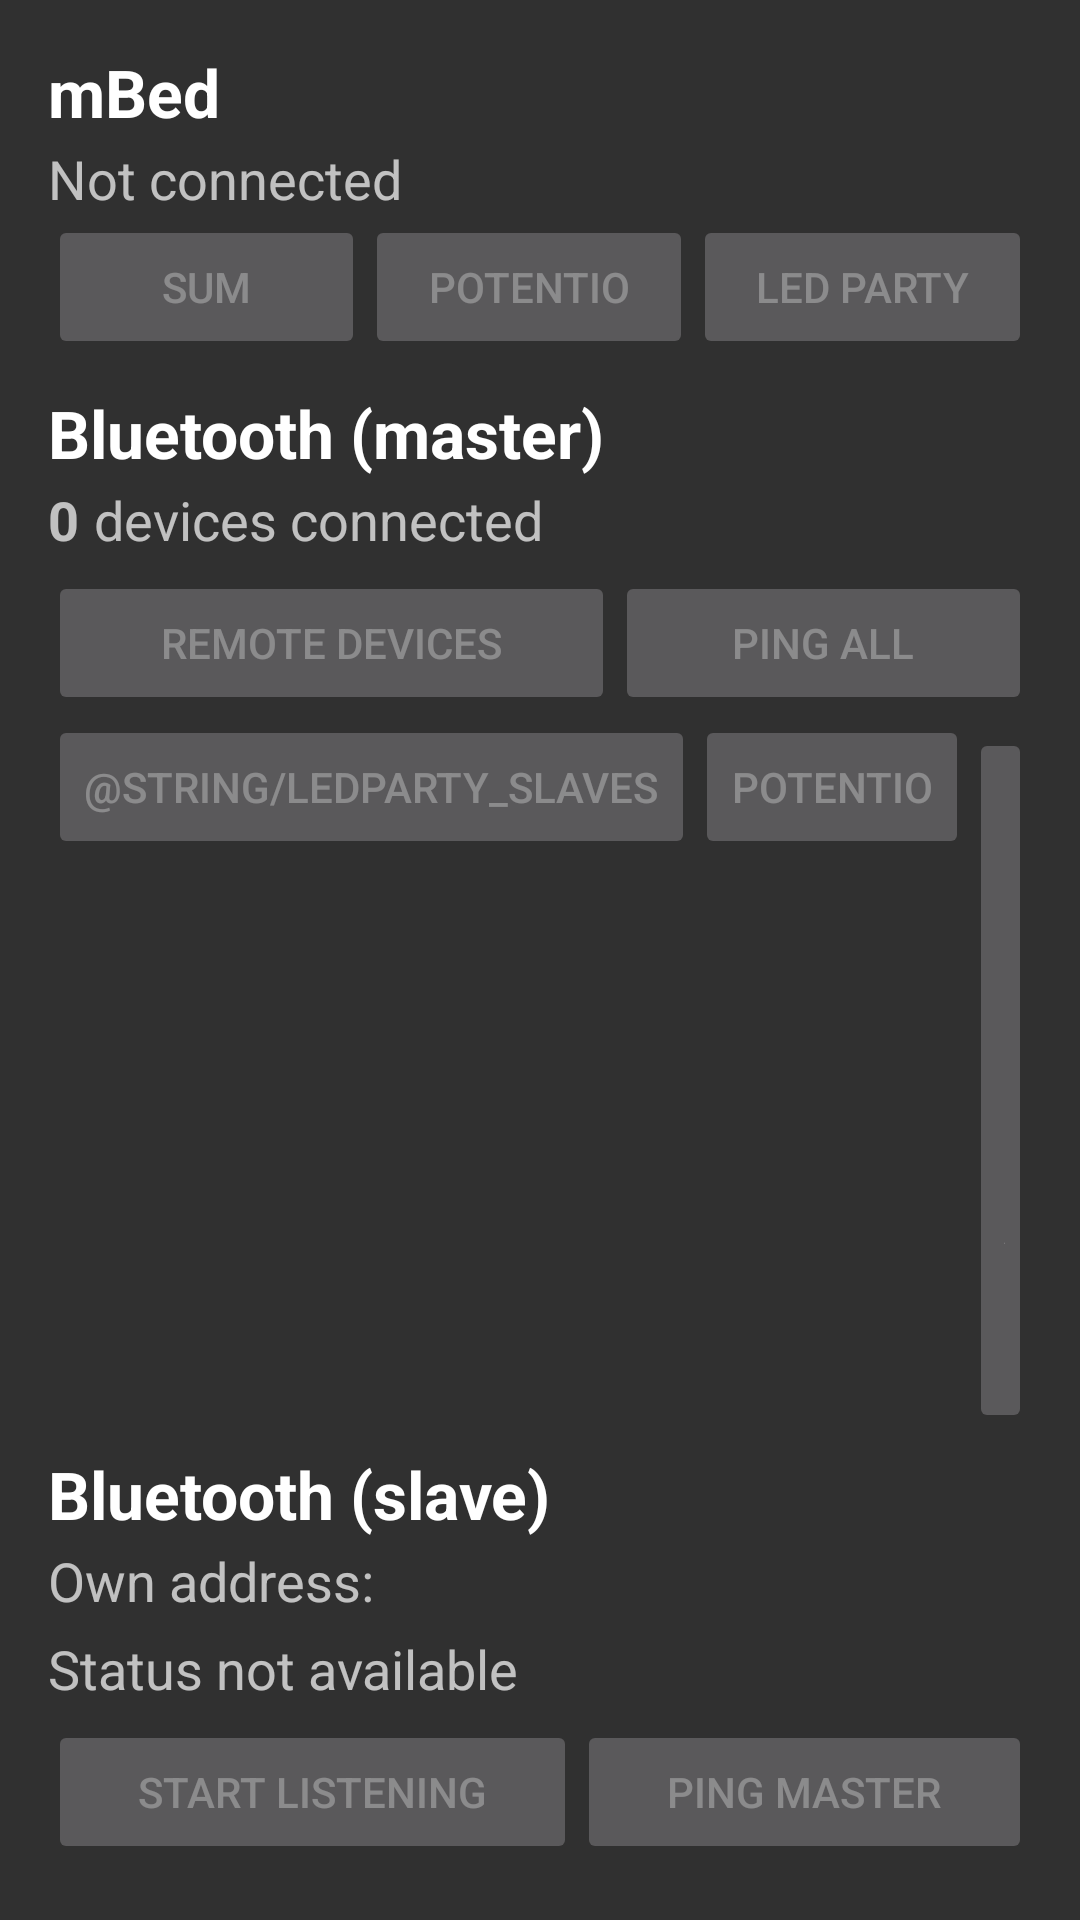

Here is an Android app screen rendered from its layout file. Give the layout XML and the strings, colors and styles it references.
<!-- AndroidManifest.xml: application theme AppTheme -->
<!-- res/layout/activity_main.xml -->
<RelativeLayout xmlns:android="http://schemas.android.com/apk/res/android"
    xmlns:tools="http://schemas.android.com/tools"
    android:layout_width="match_parent"
    android:layout_height="match_parent"
    tools:context="${packageName}.${activityClass}">

    <ScrollView
        android:layout_width="fill_parent"
        android:layout_height="wrap_content"
        android:paddingLeft="@dimen/activity_horizontal_margin"
        android:paddingRight="@dimen/activity_horizontal_margin"
        android:paddingTop="@dimen/activity_vertical_margin"
        android:paddingBottom="@dimen/activity_vertical_margin"
        android:id="@+id/scrollView"
        android:fillViewport="true">
        <LinearLayout
            android:layout_width="fill_parent"
            android:layout_height="wrap_content"
            android:orientation="vertical">

            <TextView
                android:layout_width="wrap_content"
                android:layout_height="wrap_content"
                android:text="mBed"
                android:id="@+id/mbed_title"
                android:textAppearance="?android:attr/textAppearanceLarge"
                android:textStyle="bold"
                android:layout_marginBottom="2dp" />

            <TextView
                android:layout_width="wrap_content"
                android:layout_height="wrap_content"
                android:textAppearance="?android:attr/textAppearanceMedium"
                android:id="@+id/mbed_connected"
                android:text="@string/not_connected" />

            <LinearLayout
                android:orientation="horizontal"
                android:layout_width="match_parent"
                android:layout_height="wrap_content"
                android:layout_weight="1">

                <Button
                    android:layout_width="wrap_content"
                    android:layout_height="wrap_content"
                    android:text="Sum"
                    android:id="@+id/mbed_sum"
                    android:enabled="false"
                    android:layout_weight="1" />

                <Button
                    android:layout_width="wrap_content"
                    android:layout_height="wrap_content"
                    android:text="@string/potentio"
                    android:id="@+id/mbed_potentio"
                    android:layout_alignBottom="@+id/scrollView"
                    android:layout_alignParentLeft="true"
                    android:layout_alignParentStart="true"
                    android:enabled="false"
                    android:layout_weight="1" />

                <Button
                    android:layout_width="wrap_content"
                    android:layout_height="wrap_content"
                    android:text="LED party"
                    android:id="@+id/mbed_led"
                    android:enabled="false"
                    android:layout_weight="1" />
            </LinearLayout>

            <RelativeLayout
                android:layout_width="match_parent"
                android:layout_height="wrap_content"
                android:id="@+id/knob_frame_slave"
                android:layout_weight="1"
                android:visibility="gone"
                >

            </RelativeLayout>

            <TextView
                android:layout_width="wrap_content"
                android:layout_height="wrap_content"
                android:textAppearance="?android:attr/textAppearanceLarge"
                android:text="Bluetooth (master)"
                android:id="@+id/master_mode_title"
                android:textStyle="bold"
                android:layout_marginTop="10dp"
                android:layout_marginBottom="2dp" />

            <LinearLayout
                android:layout_width="wrap_content"
                android:layout_height="wrap_content"
                android:orientation="horizontal">

                <TextView
                    android:layout_width="wrap_content"
                    android:layout_height="wrap_content"
                    android:textAppearance="?android:attr/textAppearanceMedium"
                    android:text="0"
                    android:id="@+id/device_count"
                    android:textStyle="bold" />

                <TextView
                    android:layout_width="wrap_content"
                    android:layout_height="wrap_content"
                    android:textAppearance="?android:attr/textAppearanceMedium"
                    android:text="devices connected"
                    android:id="@+id/device_count_label"
                    android:layout_marginLeft="5dp" />

            </LinearLayout>

            <LinearLayout
                android:layout_width="wrap_content"
                android:layout_height="wrap_content"
                android:orientation="horizontal"
                android:id="@+id/selected_slaves_text"
                android:visibility="gone">

                <TextView
                    android:layout_width="wrap_content"
                    android:layout_height="wrap_content"
                    android:textAppearance="?android:attr/textAppearanceMedium"
                    android:text="0"
                    android:id="@+id/selected_slaves_count"
                    android:textStyle="bold" />

                <TextView
                    android:layout_width="wrap_content"
                    android:layout_height="wrap_content"
                    android:textAppearance="?android:attr/textAppearanceMedium"
                    android:text="slaves selected"
                    android:id="@+id/selected_slaves_count_label"
                    android:layout_marginLeft="5dp" />

            </LinearLayout>

            <LinearLayout
                android:orientation="horizontal"
                android:layout_width="match_parent"
                android:layout_height="wrap_content"
                android:layout_marginTop="5dp"
                android:layout_weight="1">

                <Button
                    android:layout_width="wrap_content"
                    android:layout_height="wrap_content"
                    android:id="@+id/devices"
                    android:text="Remote devices"
                    android:enabled="false"
                    android:layout_weight="1" />

                <Button
                    android:layout_width="wrap_content"
                    android:layout_height="wrap_content"
                    android:text="Ping all"
                    android:id="@+id/ping_slaves"
                    android:enabled="false"
                    android:layout_weight="1" />

            </LinearLayout>

            <LinearLayout
                android:orientation="horizontal"
                android:layout_width="match_parent"
                android:layout_height="wrap_content">

                <Button
                    android:layout_width="wrap_content"
                    android:layout_height="wrap_content"
                    android:text="@string/ledparty_slaves"
                    android:id="@+id/ledparty_slaves"
                    android:layout_alignParentTop="true"
                    android:layout_alignParentLeft="true"
                    android:layout_alignParentStart="true"
                    android:enabled="false" />

                <Button
                    android:layout_width="wrap_content"
                    android:layout_height="wrap_content"
                    android:text="Potentio"
                    android:id="@+id/potentio_slaves"
                    android:enabled="false" />

                <Button
                    android:layout_width="match_parent"
                    android:layout_height="wrap_content"
                    android:text="Select Slaves"
                    android:id="@+id/selectdevices_slaves"
                    android:enabled="false" />
            </LinearLayout>

            <RelativeLayout
                android:layout_width="match_parent"
                android:layout_height="wrap_content"
                android:id="@+id/knob_frame_master"
                android:layout_weight="1">

            </RelativeLayout>

            <TextView
                android:layout_width="wrap_content"
                android:layout_height="wrap_content"
                android:textAppearance="?android:attr/textAppearanceLarge"
                android:text="Bluetooth (slave)"
                android:id="@+id/slave_mode_title"
                android:textStyle="bold"
                android:layout_marginBottom="2dp"
                android:layout_marginTop="10dp" />

            <LinearLayout
                android:orientation="horizontal"
                android:layout_width="match_parent"
                android:layout_height="wrap_content">

                <TextView
                    android:layout_width="wrap_content"
                    android:layout_height="wrap_content"
                    android:textAppearance="?android:attr/textAppearanceMedium"
                    android:text="Own address:"
                    android:id="@+id/own_address_prefix" />

                <TextView
                    android:layout_width="wrap_content"
                    android:layout_height="wrap_content"
                    android:textAppearance="?android:attr/textAppearanceMedium"
                    android:id="@+id/own_address"
                    android:layout_marginLeft="5dp" />
            </LinearLayout>

            <TextView
                android:layout_width="wrap_content"
                android:layout_height="wrap_content"
                android:textAppearance="?android:attr/textAppearanceMedium"
                android:id="@+id/listener_status"
                android:text="Status not available"
                android:layout_marginTop="5dp" />

            <LinearLayout
                android:orientation="horizontal"
                android:layout_width="match_parent"
                android:layout_height="wrap_content"
                android:layout_marginTop="5dp"
                android:layout_weight="1">

                <Button
                    android:layout_width="wrap_content"
                    android:layout_height="wrap_content"
                    android:id="@+id/listener"
                    android:layout_below="@+id/listener_status"
                    android:text="@string/start_listening"
                    android:enabled="false"
                    android:layout_weight="1" />

                <Button
                    android:layout_width="wrap_content"
                    android:layout_height="wrap_content"
                    android:text="Ping master"
                    android:id="@+id/ping_master"
                    android:enabled="false"
                    android:layout_weight="1" />
            </LinearLayout>

        </LinearLayout>
    </ScrollView>

</RelativeLayout>
<!-- resources referenced by this layout -->
<resources>
  <dimen name="activity_horizontal_margin">16dp</dimen>
  <dimen name="activity_vertical_margin">16dp</dimen>
  <string name="not_connected">Not connected</string>
  <string name="potentio">Potentio</string>
  <string name="start_listening">Start listening</string>
  <style name="AppTheme" parent="Theme.AppCompat">
          
          
          
      </style>
</resources>
